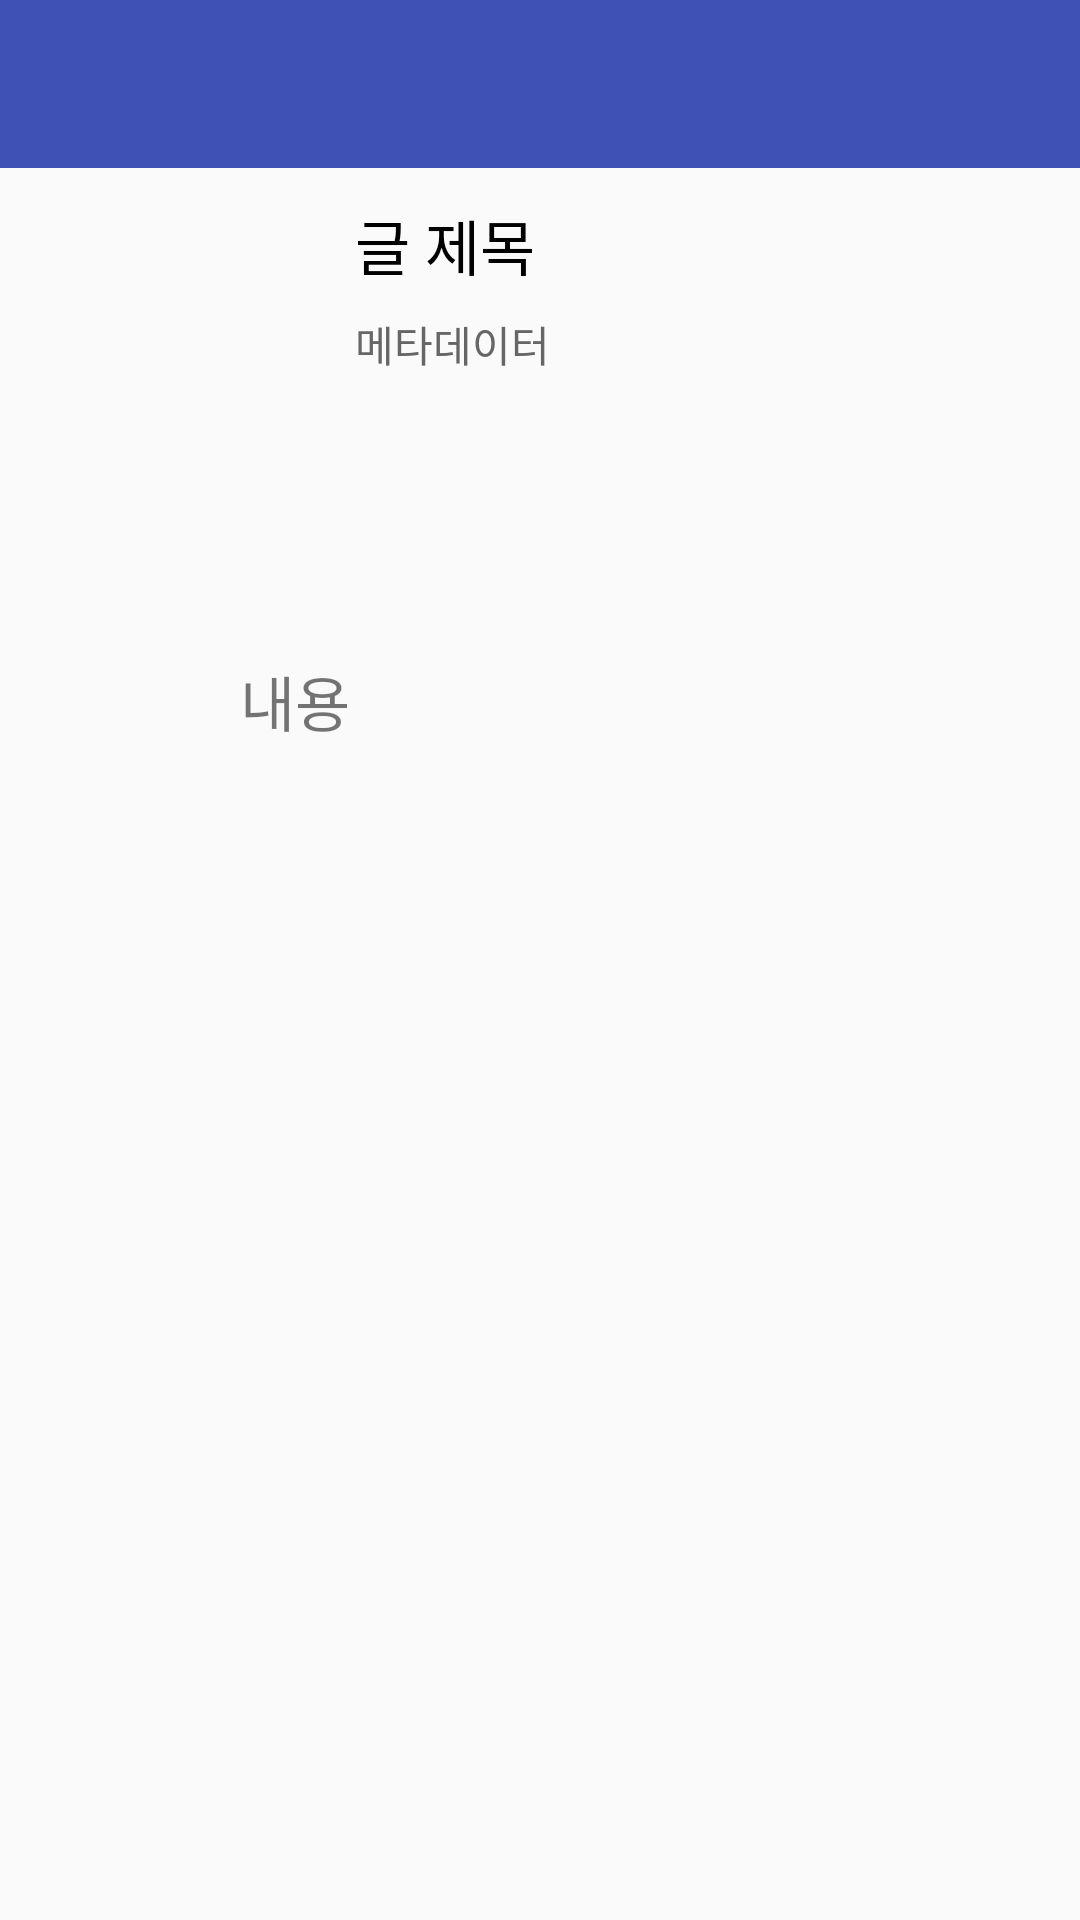

Produce the Android XML layout that renders to this screen, including the resource entries it uses.
<!-- AndroidManifest.xml: application theme AppTheme -->
<!-- res/layout/activity_view_notice.xml -->
<?xml version="1.0" encoding="utf-8"?>
<LinearLayout xmlns:android="http://schemas.android.com/apk/res/android"
    xmlns:tools="http://schemas.android.com/tools"
    android:layout_width="match_parent"
    android:layout_height="match_parent"
    android:orientation="vertical"

    tools:context=".ViewNoticeActivity">

    <android.support.v7.widget.Toolbar
        android:id="@+id/toolbar"
        android:layout_width="match_parent"
        android:layout_height="wrap_content"
        android:layout_alignParentTop="true"
        android:background="@color/colorPrimary"
        android:minHeight="?attr/actionBarSize" />

    <include layout="@layout/item_cardview_notice" />

    <LinearLayout
        android:layout_width="wrap_content"
        android:layout_height="match_parent"
        android:layout_gravity="center_horizontal"
        android:orientation="vertical"
        android:padding="20dp">

        <ImageView
            android:id="@+id/content_img"
            android:layout_width="200dp"
            android:layout_height="wrap_content"
            android:padding="30dp" />

        <TextView
            android:id="@+id/content_txt"
            android:layout_width="match_parent"
            android:layout_height="match_parent"
            android:text="내용"
            android:textSize="20dp" />
    </LinearLayout>

</LinearLayout>
<!-- res/layout/item_cardview_notice.xml (included above) -->
<?xml version="1.0" encoding="utf-8"?>
<LinearLayout xmlns:android="http://schemas.android.com/apk/res/android"
    android:layout_width="match_parent"
    android:layout_height="83dp"
    android:divider="@color/colorPrimaryDark"
    android:orientation="horizontal"
    android:padding="6dp">

    <ImageView
        android:id="@+id/image"
        android:layout_width="30dp"
        android:layout_height="50dp"
        android:layout_gravity="center_vertical"
        android:layout_marginLeft="20dp"
        android:layout_weight="1" />

    <LinearLayout
        android:layout_width="wrap_content"
        android:layout_height="match_parent"
        android:layout_gravity="center_vertical"
        android:layout_marginLeft="20dp"
        android:layout_weight="4"
        android:orientation="vertical">

        <TextView
            android:id="@+id/title"
            android:layout_width="match_parent"
            android:layout_height="wrap_content"
            android:layout_marginTop="5dp"
            android:layout_weight="1"
            android:fontFamily="sans-serif"
            android:text="글 제목"
            android:textColor="#000000"
            android:textSize="20dp" />

        <LinearLayout
            android:layout_width="match_parent"
            android:layout_height="wrap_content"
            android:layout_weight="1"
            android:orientation="horizontal">

            <TextView
                android:id="@+id/metadata"
                android:layout_width="match_parent"
                android:layout_height="wrap_content"
                android:fontFamily="sans-serif"
                android:text="메타데이터"
                android:textColor="#666666"
                android:textSize="14dp" />
        </LinearLayout>
    </LinearLayout>
</LinearLayout>
<!-- resources referenced by this layout -->
<resources>
  <color name="colorPrimary">#3F51B5</color>
  <color name="colorPrimaryDark">#e1e2e5</color>
  <style name="AppTheme" parent="Theme.AppCompat.Light.NoActionBar">
          <item name="colorPrimary">@color/primary_material_light</item>
          <item name="colorPrimaryDark">@color/primary_dark_material_light</item>
          <item name="colorAccent">@color/accent_Reply_Orange</item>
      </style>
  <color name="primary_material_light">#ffffff</color>
  <color name="primary_dark_material_light">#e6e2e2</color>
  <color name="accent_Reply_Orange">#f9aa33</color>
</resources>
